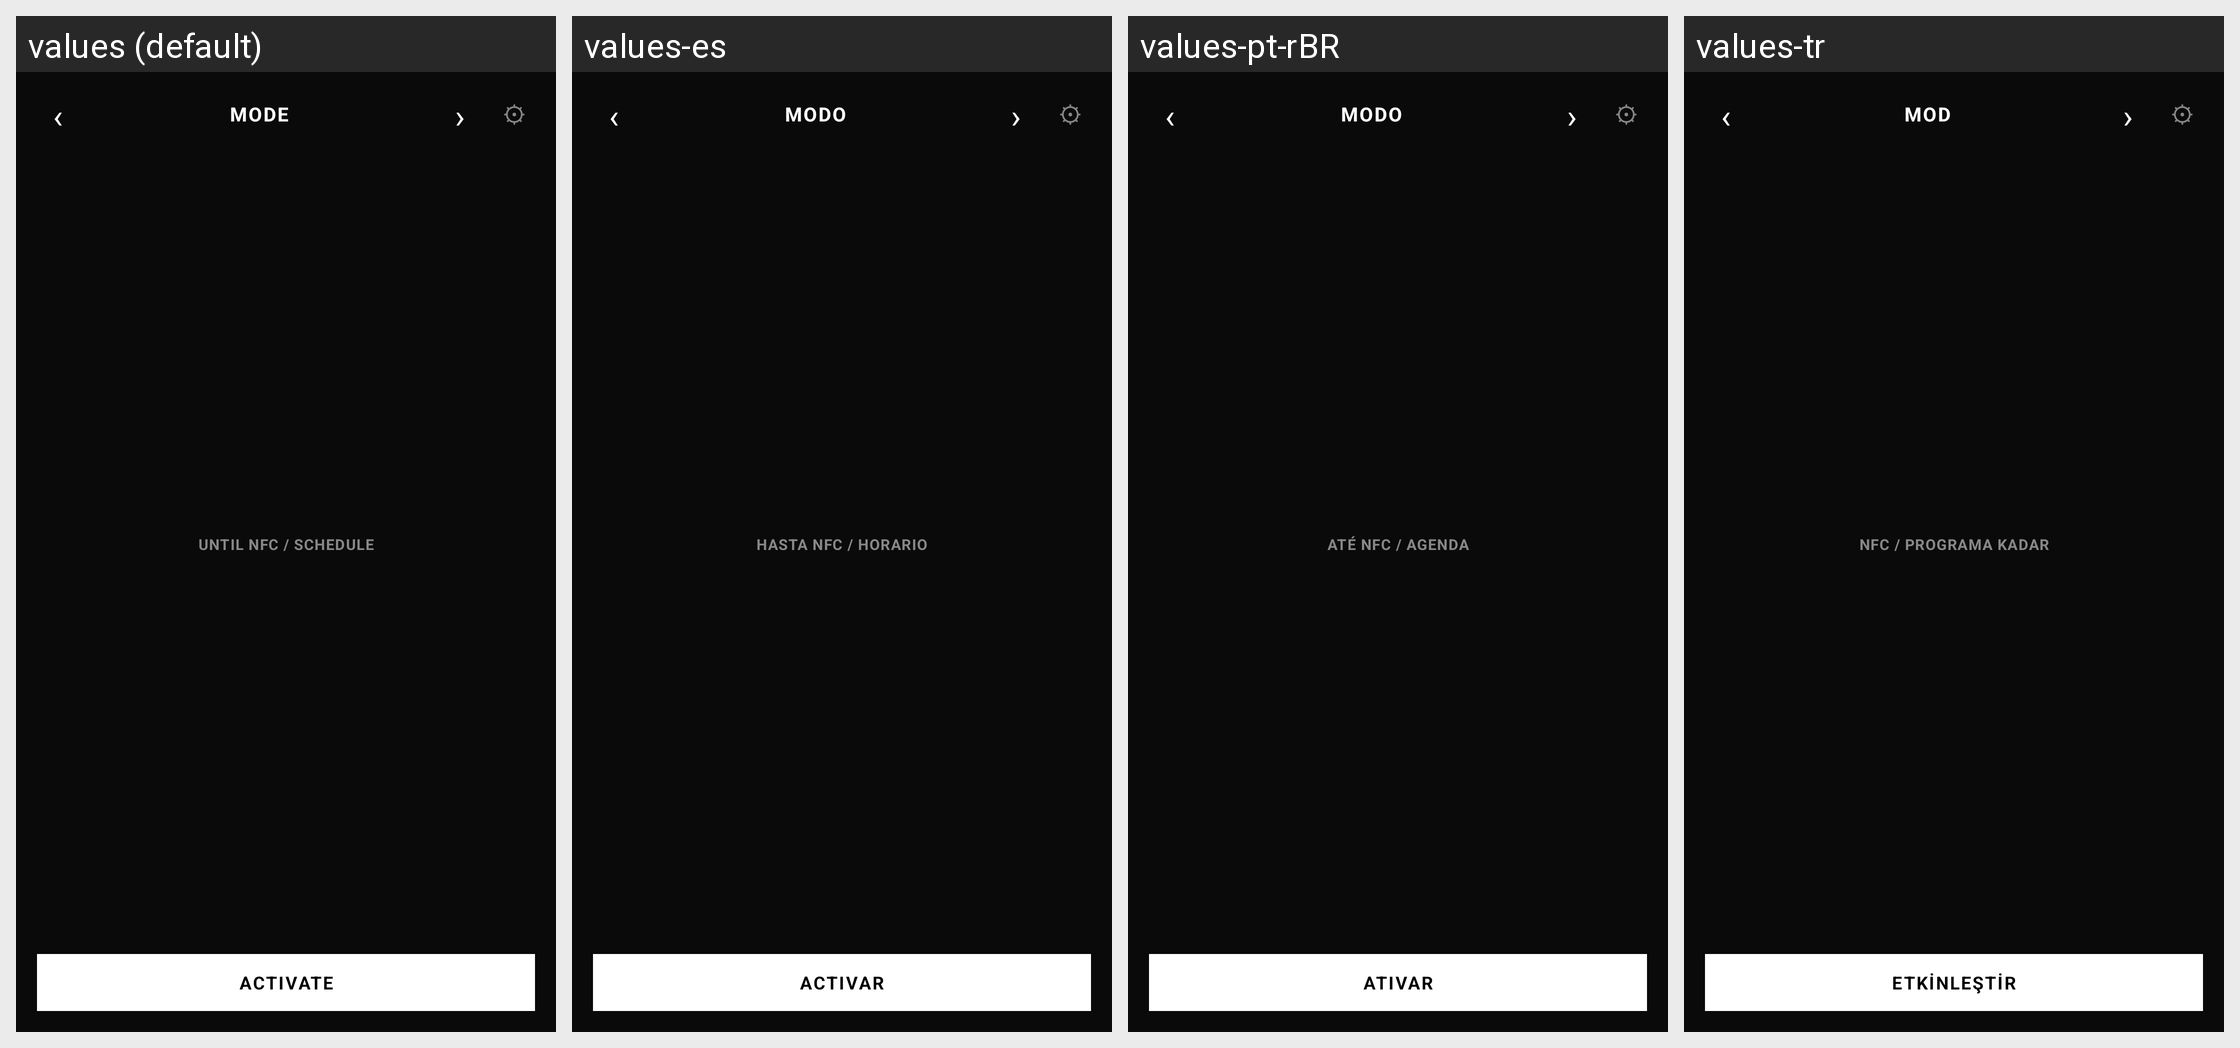

For this localized Android screen grid, give each drawn string resource with its value in every locale shown.
Android screen res/layout/guardian_widget.xml rendered under 4 locales, left to right: values (default), values-es, values-pt-rBR, values-tr. Device: Nexus 5 (rendered at 1080×1920; each locale shown at half size, 540×960, under a caption strip naming it); theme Theme.NFCGuard.
Other locales in the repository, not shown: values-de, values-fr, values-it, values-ja, values-ko, values-nl, values-pl, values-ru, values-uk, values-zh-rCN.
Strings drawn on this screen, with the default value and each locale's value (text and hints the layout hard-codes, and strings that could not be matched under every locale, appear in the picture but are not listed):

widget_mode_placeholder
  values: MODE
  values-es: MODO
  values-pt-rBR: MODO
  values-tr: MOD

widget_duration_unlimited
  values: UNTIL NFC / SCHEDULE
  values-es: HASTA NFC / HORARIO
  values-pt-rBR: ATÉ NFC / AGENDA
  values-tr: NFC / PROGRAMA KADAR

widget_activate
  values: ACTIVATE
  values-es: ACTIVAR
  values-pt-rBR: ATIVAR
  values-tr: ETKİNLEŞTİR
